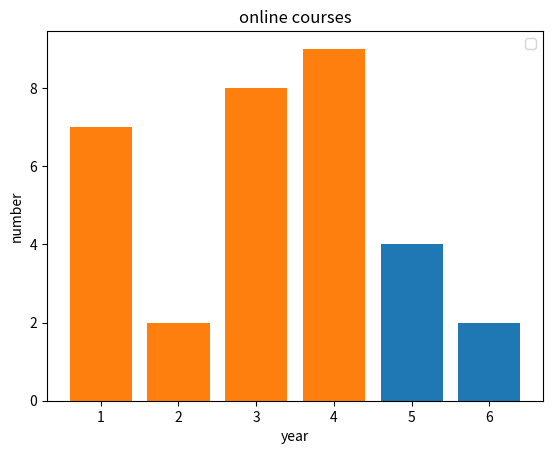

Here is the Python script that generated this plot:
from matplotlib import pyplot as plt





plt.bar([1,2,3,4,5,6],[3,2,5,1,4,2])
plt.bar([2,3,4,1,3,4],[2,8,9,7,5,4])


plt.title("online courses")
plt.xlabel("year")
plt.ylabel("number")
plt.legend()
# plt.grid('True')
plt.show()
